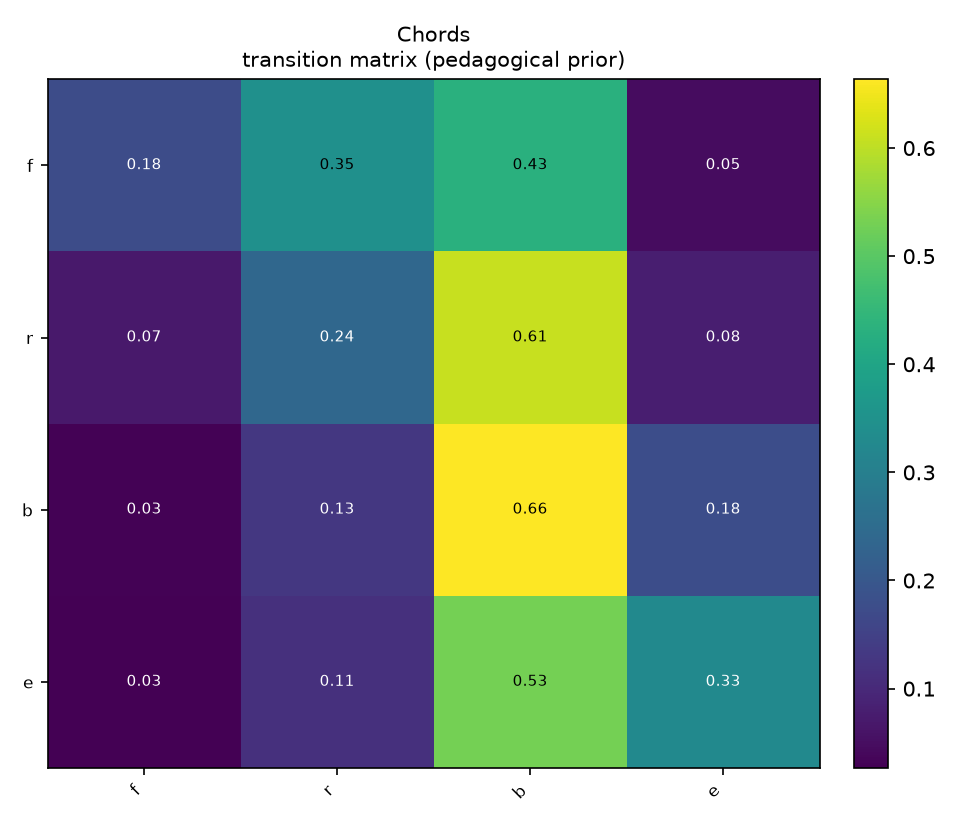

Source data for this figure (header and first rows):
, f, r, b, e
f, 0.1756, 0.3466, 0.431, 0.04675
r, 0.06947, 0.2399, 0.6107, 0.07997
b, 0.02913, 0.1306, 0.6636, 0.1766
e, 0.02647, 0.1147, 0.5294, 0.3294
